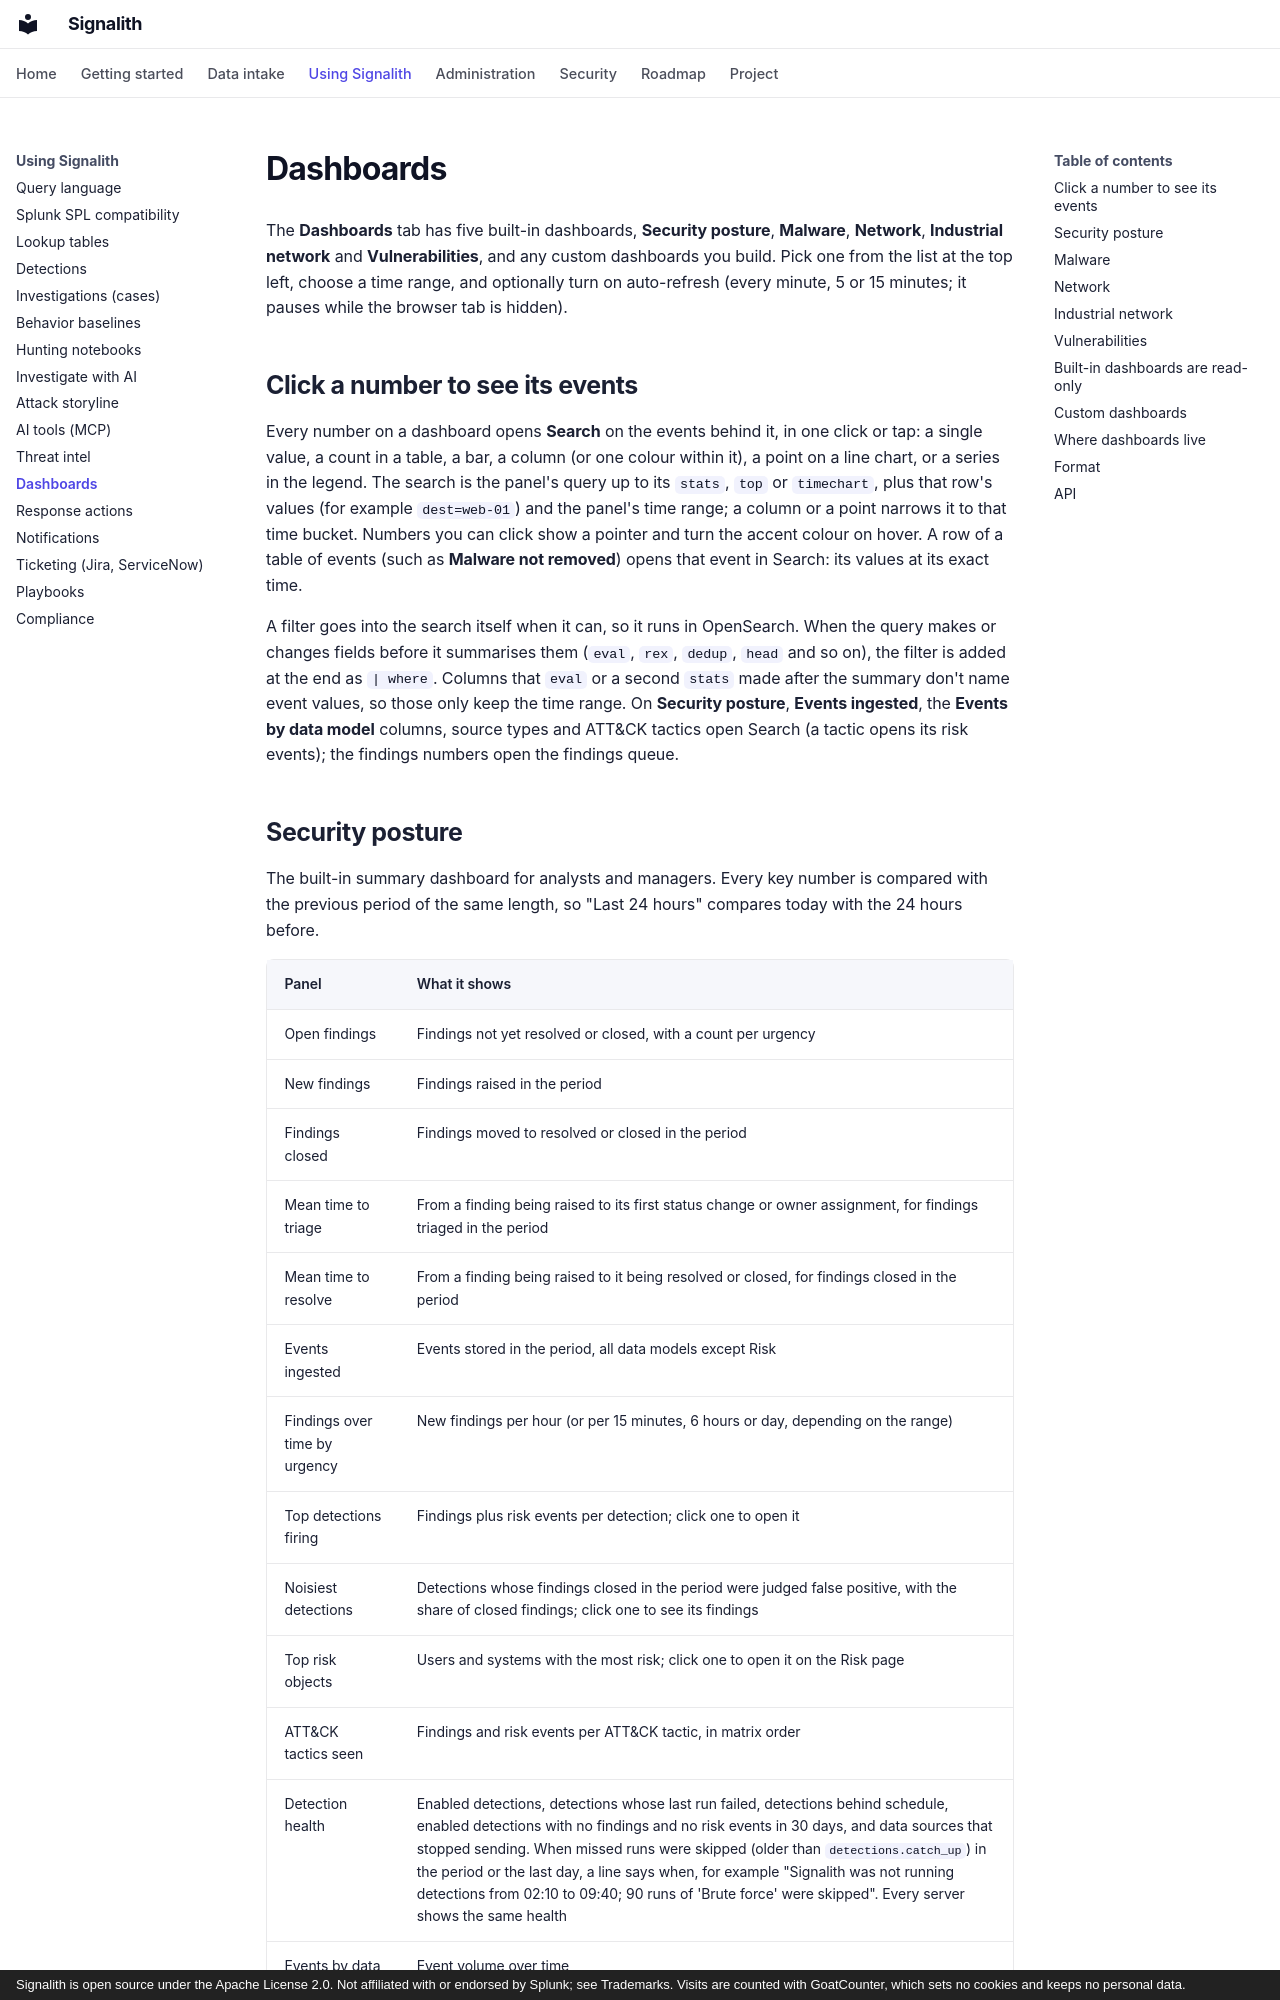

repository: jrsamsanchez/Signalith · page: dashboards/index.html · generator: mkdocs · copyright: Signalith is open source under the Apache License 2.0. Not affiliated with or endorsed by Splunk; see Trademarks. Visits are counted with GoatCounter, which sets no cookies and keeps no personal data.

# Dashboards

The **Dashboards** tab has five built-in dashboards, **Security posture**,
**Malware**, **Network**, **Industrial network** and **Vulnerabilities**, and any custom dashboards you build. Pick one from the list at the top left, choose a time
range, and optionally turn on auto-refresh (every minute, 5 or 15 minutes; it pauses
while the browser tab is hidden).

## Click a number to see its events

Every number on a dashboard opens **Search** on the events behind it, in one click
or tap: a single value, a count in a table, a bar, a column (or one colour within
it), a point on a line chart, or a series in the legend. The search is the panel's
query up to its `stats`, `top` or `timechart`, plus that row's values (for example
`dest=web-01`) and the panel's time range; a column or a point narrows it to that
time bucket. Numbers you can click show a pointer and turn the accent colour on
hover. A row of a table of events (such as **Malware not removed**) opens that
event in Search: its values at its exact time.

A filter goes into the search itself when it can, so it runs in OpenSearch. When
the query makes or changes fields before it summarises them (`eval`, `rex`,
`dedup`, `head` and so on), the filter is added at the end as `| where`. Columns
that `eval` or a second `stats` made after the summary don't name event values, so
those only keep the time range. On **Security posture**, **Events ingested**, the
**Events by data model** columns, source types and ATT&CK tactics open Search (a
tactic opens its risk events); the findings numbers open the findings queue.
